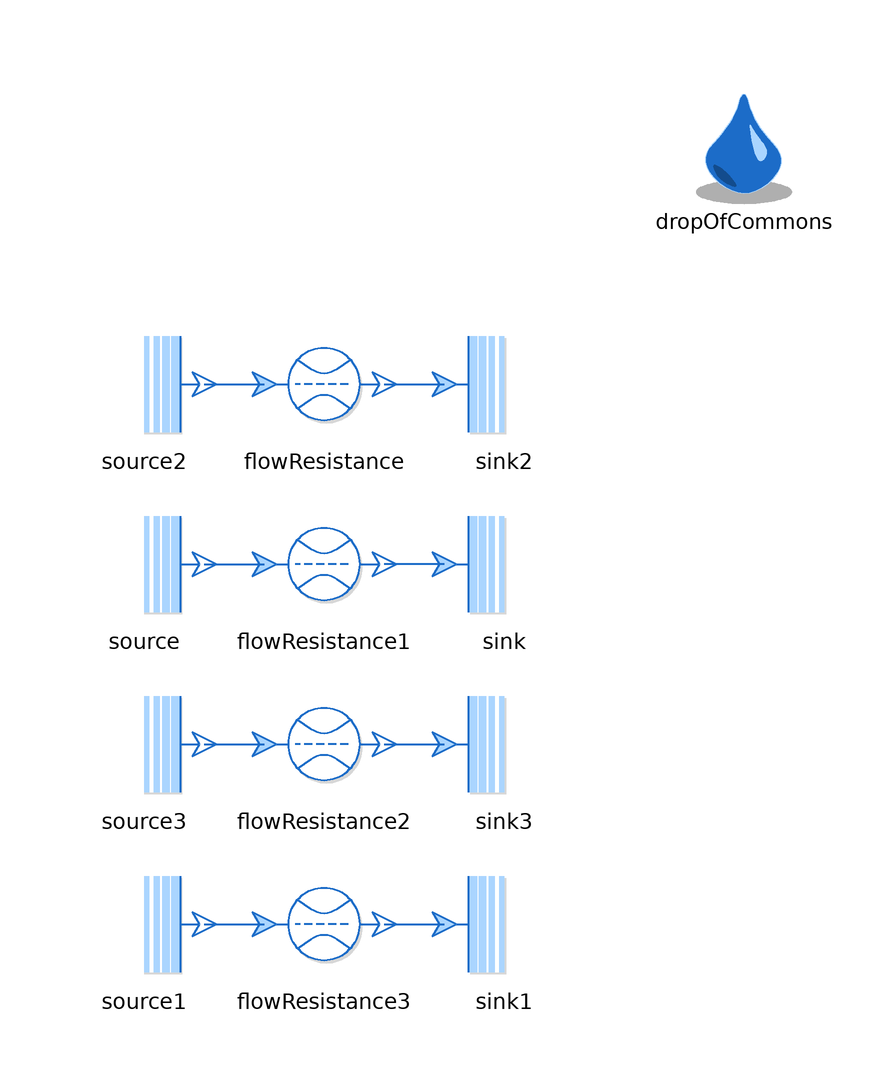

This picture is the connection diagram that the Modelica source below describes through its graphical annotations.

model Flow_Resistance "Test for flow resistance"
  extends Modelica.Icons.Example;

  import tf = ThermofluidStream_v2;
  replaceable package Medium = tf.Media.myMedia.Air.SimpleAir "Medium model"
    annotation (Documentation(info="<html>
<p>
Medium model for the test. Can be anything.
</p>
</html>"));

  tf.Boundaries.Source source(
    redeclare package Medium = Medium,
    T0_par(displayUnit="K") = 300,
    p0_par=300000)
    annotation (Placement(transformation(extent={{-40,-10},{-20,10}})));
  tf.Boundaries.Sink sink(redeclare package Medium = Medium, p0_par=100000)
    annotation (Placement(transformation(extent={{20,-10},{40,10}})));

  inner tf.DropOfCommons dropOfCommons(L=1, assertionLevel = AssertionLevel.warning)
    annotation (Placement(transformation(extent={{60,60},{80,80}})));

  tf.Processes.FlowResistance flowResistance(
    redeclare package Medium = Medium,
    m_flowStateSelect=StateSelect.prefer,
    initM_flow=ThermofluidStream_v2.Utilities.Types.InitializationMethods.steadyState,
    computeL=true,
    r=0.1,
    l=100,
    redeclare function pLoss = tf.Processes.Internal.FlowResistance.linearQuadraticPressureLoss (
      k=1000,
      k2=100))
    annotation (Placement(transformation(extent={{-10,20},{10,40}})));
  tf.Processes.FlowResistance flowResistance1(
    redeclare package Medium = Medium,
    m_flowStateSelect=StateSelect.prefer,
    initM_flow=ThermofluidStream_v2.Utilities.Types.InitializationMethods.derivative,
    m_acceleration_0=1,
    computeL=false,
    L_value=1000,
    r=0.02,
    l=100,
    redeclare function pLoss =
        tf.Processes.Internal.FlowResistance.laminarPressureLoss)
    annotation (Placement(transformation(extent={{-10,-10},{10,10}})));

  tf.Processes.FlowResistance flowResistance2(
    redeclare package Medium = Medium,
    m_flowStateSelect=StateSelect.prefer,
    initM_flow=ThermofluidStream_v2.Utilities.Types.InitializationMethods.state,
    computeL=false,
    L_value=30000,
    r=0.075,
    l=10,
    redeclare function pLoss = tf.Processes.Internal.FlowResistance.laminarTurbulentPressureLoss (
      material=ThermofluidStream_v2.Processes.Internal.Material.steel))
    annotation (Placement(transformation(extent={{-10,-40},{10,-20}})));

  tf.Boundaries.Source source1(
    redeclare package Medium = Medium,
    T0_par(displayUnit="K") = 300,
    p0_par=300000)
    annotation (Placement(transformation(extent={{-40,-70},{-20,-50}})));
  tf.Processes.FlowResistance flowResistance3(
    redeclare package Medium = Medium,
    m_flowStateSelect=StateSelect.prefer,
    initM_flow=ThermofluidStream_v2.Utilities.Types.InitializationMethods.state,
    computeL=false,
    L_value=30000,
    r=0.075,
    l=10,
    redeclare function pLoss =
        tf.Processes.Internal.FlowResistance.laminarTurbulentPressureLossHaaland (
      material=ThermofluidStream_v2.Processes.Internal.Material.steel))
    annotation (Placement(transformation(extent={{-10,-70},{10,-50}})));

  tf.Boundaries.Sink sink1(redeclare package Medium = Medium, p0_par=100000)
    annotation (Placement(transformation(extent={{20,-70},{40,-50}})));
  tf.Boundaries.Source source2(
    redeclare package Medium = Medium,
    T0_par(displayUnit="K") = 300,
    p0_par=300000)
    annotation (Placement(transformation(extent={{-40,20},{-20,40}})));
  tf.Boundaries.Sink sink2(redeclare package Medium = Medium, p0_par=100000)
    annotation (Placement(transformation(extent={{20,20},{40,40}})));
  tf.Boundaries.Source source3(
    redeclare package Medium = Medium,
    T0_par(displayUnit="K") = 300,
    p0_par=300000)
    annotation (Placement(transformation(extent={{-40,-40},{-20,-20}})));
  tf.Boundaries.Sink sink3(redeclare package Medium = Medium, p0_par=100000)
    annotation (Placement(transformation(extent={{20,-40},{40,-20}})));
equation
  connect(source1.outlet, flowResistance3.inlet) annotation (Line(
      points={{-20,-60},{-10,-60}},
      color={28,108,200},
      thickness=0.5));
  connect(flowResistance3.outlet, sink1.inlet) annotation (Line(
      points={{10,-60},{20,-60}},
      color={28,108,200},
      thickness=0.5));
  connect(source3.outlet, flowResistance2.inlet) annotation (Line(
      points={{-20,-30},{-10,-30}},
      color={28,108,200},
      thickness=0.5));
  connect(flowResistance2.outlet, sink3.inlet) annotation (Line(
      points={{10,-30},{20,-30}},
      color={28,108,200},
      thickness=0.5));
  connect(source.outlet, flowResistance1.inlet) annotation (Line(
      points={{-20,0},{-10,0}},
      color={28,108,200},
      thickness=0.5));
  connect(sink.inlet, flowResistance1.outlet) annotation (Line(
      points={{20,0},{10,0}},
      color={28,108,200},
      thickness=0.5));
  connect(source2.outlet, flowResistance.inlet) annotation (Line(
      points={{-20,30},{-10,30}},
      color={28,108,200},
      thickness=0.5));
  connect(flowResistance.outlet, sink2.inlet) annotation (Line(
      points={{10,30},{20,30}},
      color={28,108,200},
      thickness=0.5));
  annotation (
    experiment(StopTime=10, Tolerance=1e-6, Interval=0.01),
        Documentation(info="<html>
<p>Owner: <a href=\"mailto:michael.meissner@dlr.de\">Michael Mei&szlig;ner</a></p>
</html>"));
end Flow_Resistance;